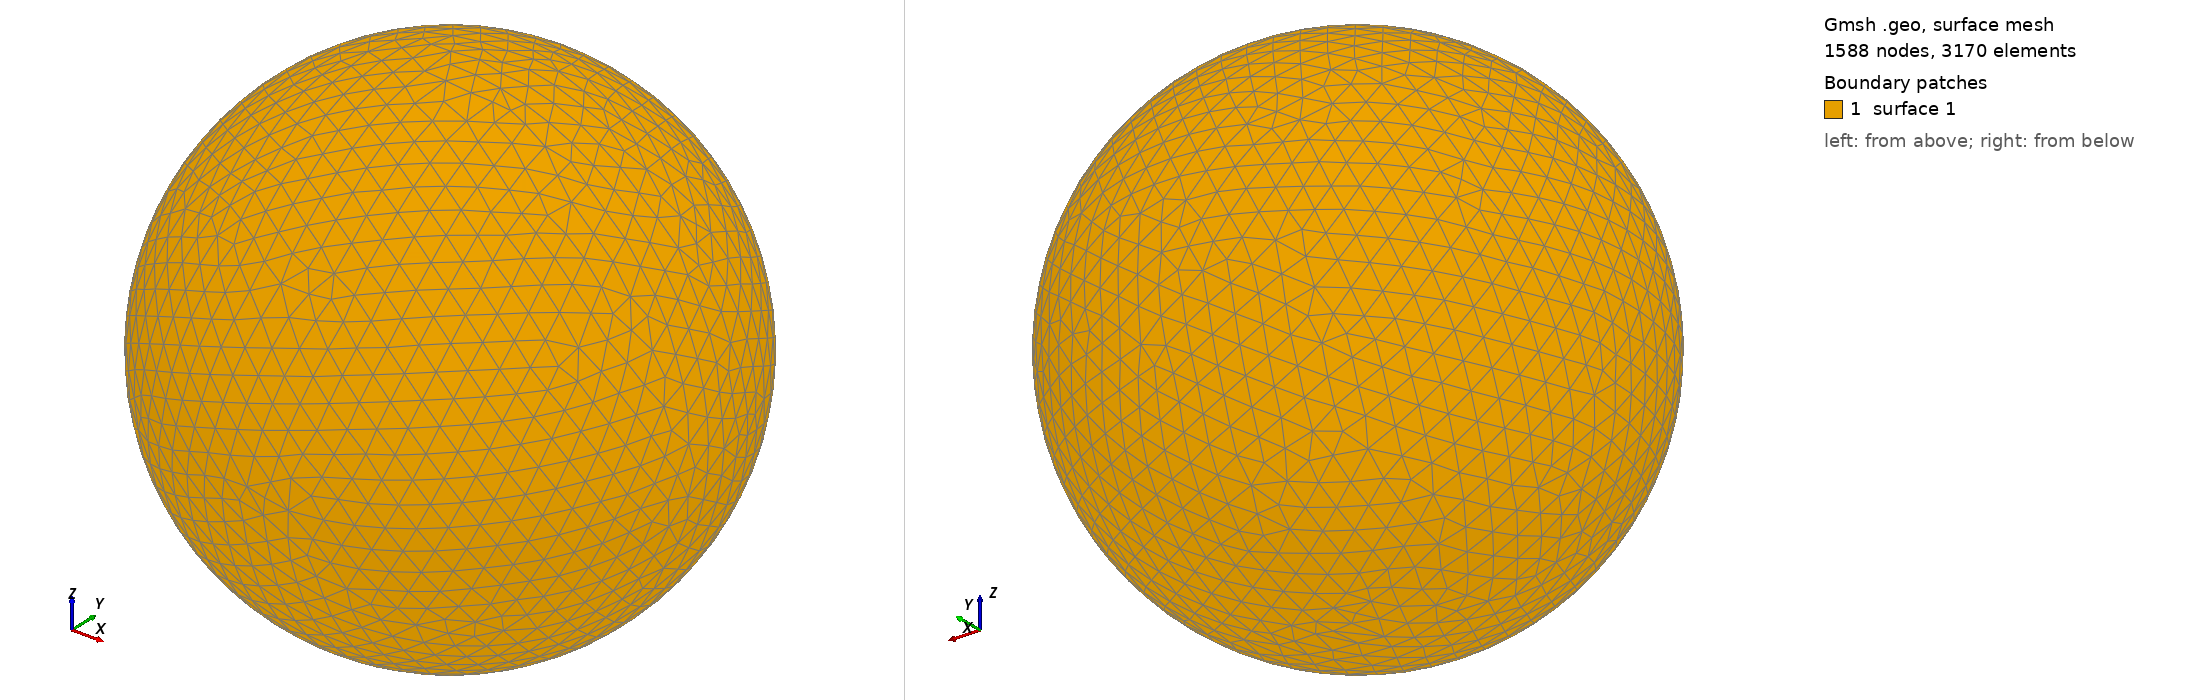

Gmsh geometry script, surface-meshed: 1588 nodes, 3170 surface elements. Boundary patches (legend numbers): 1 surface 1. Left view from above one corner, right view from below the opposite corner. The script declares no physical surfaces, so the legend lists its geometric surfaces. The drawing asked Gmsh for element sizes between 1% and 20% of the model's largest extent; the script's own settings can give other sizes.

=== shot0715.geo (drawn) ===
SetFactory("OpenCASCADE");
Point(1) = {0,0,0,0};
Sphere(1) = {0,0,0,0.00742600};
MeshSize{ PointsOf{ Surface{:}; } } = 0.000742600;
Mesh.ElementOrder=1;
Mesh.Format=39;
